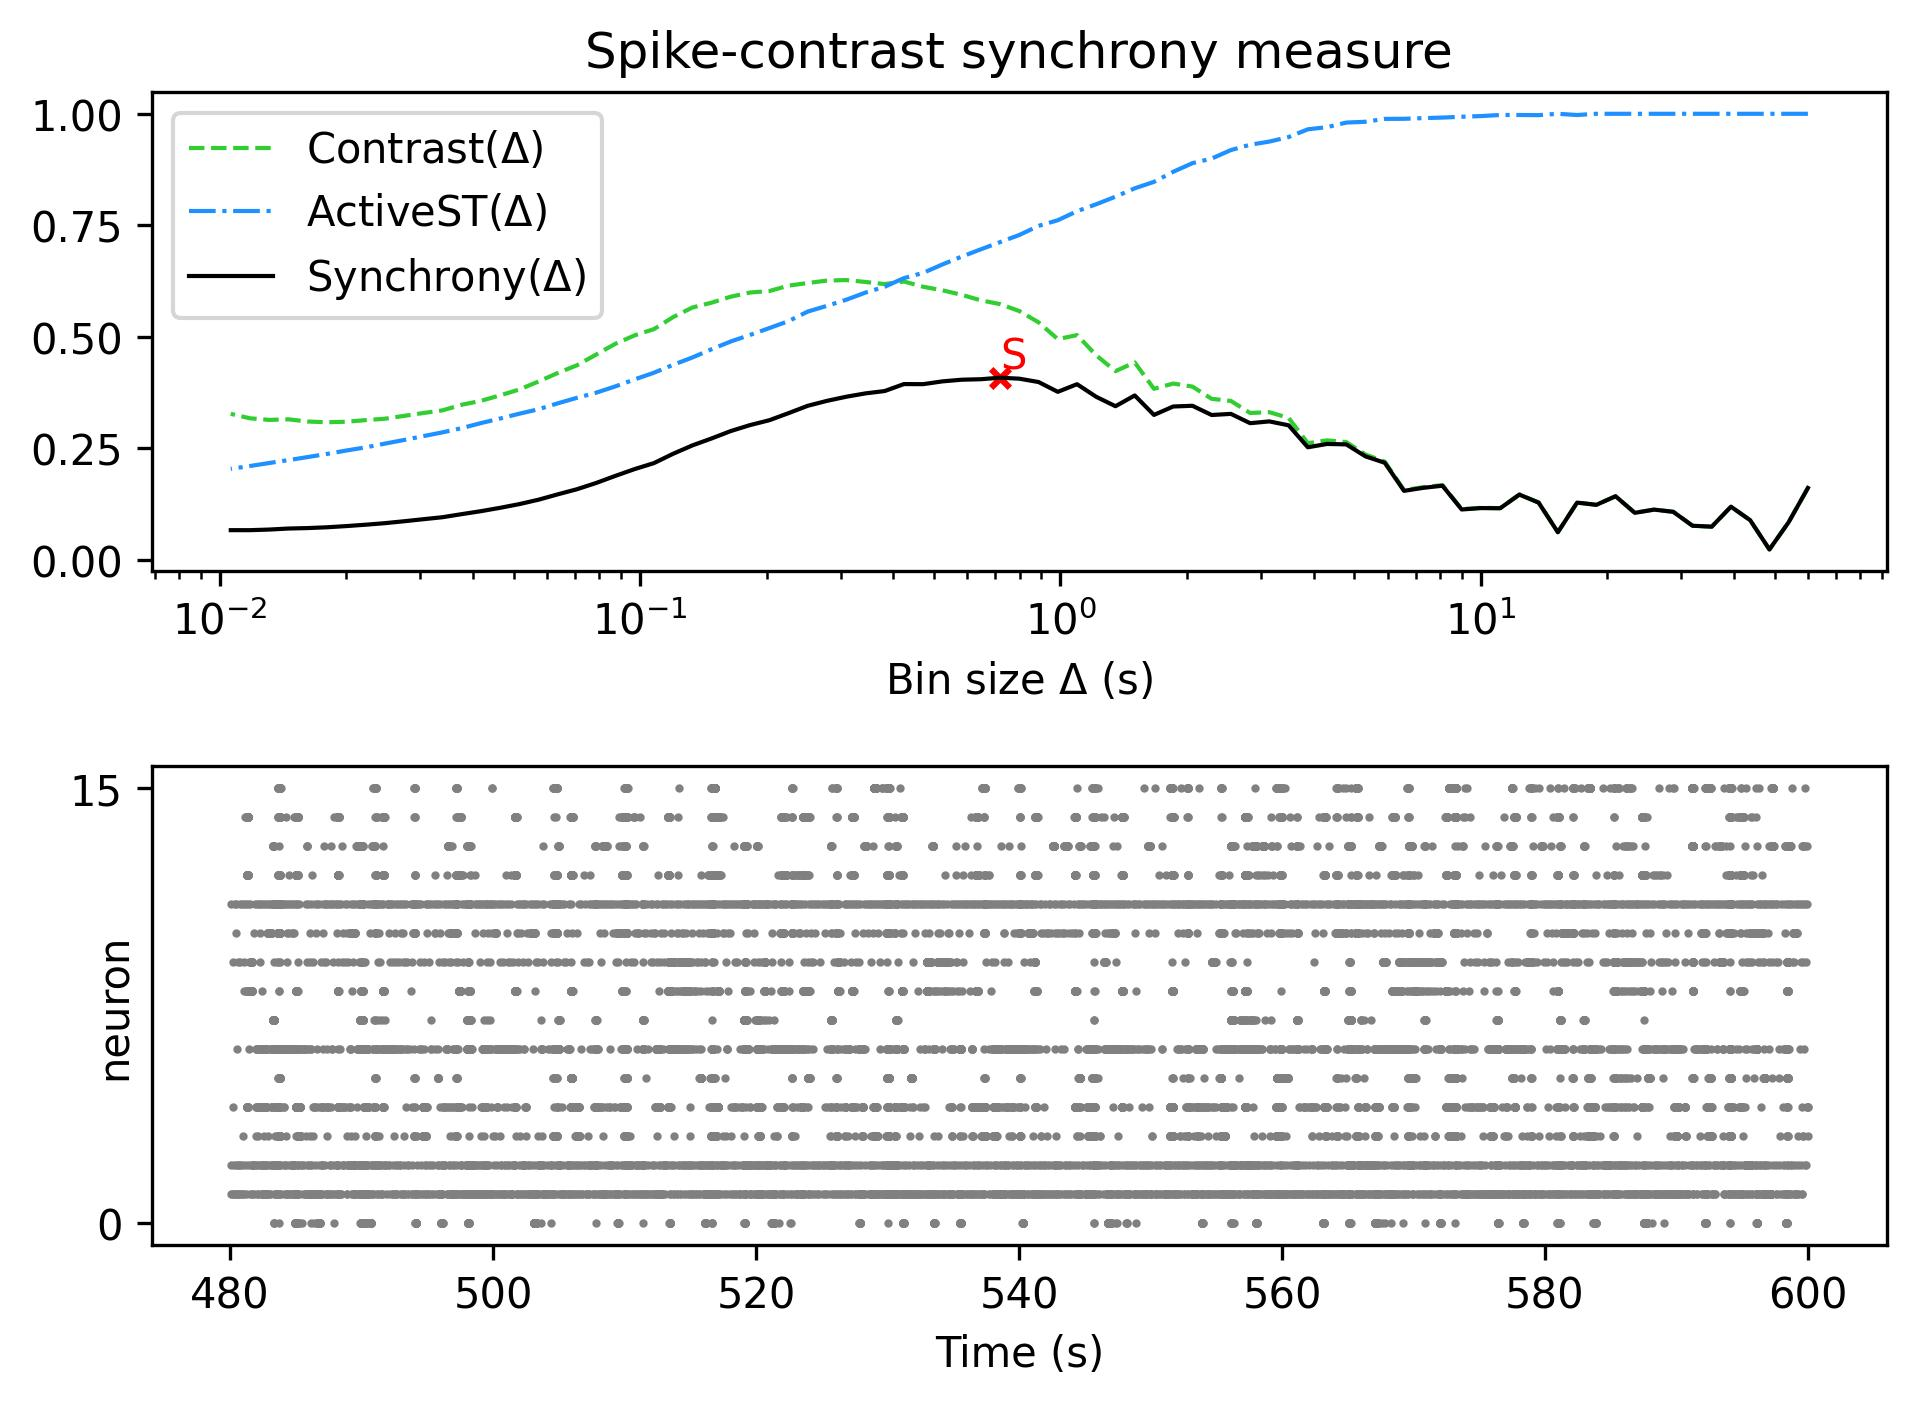

The file beside this chart, header and first rows:
, Spike-contrast (60.0 s), Spike-contrast (54.0 s), Spike-contrast (48.6 s), Spike-contrast (43.74 s), Spike-contrast (39.366 s), Spike-contrast (35.429 s), Spike-contrast (31.886 s), Spike-contrast (28.698 s), Spike-contrast (25.828 s), Spike-contrast (23.245 s), Spike-contrast (20.921 s), Spike-contrast (18.829 s), Spike-contrast (16.946 s), Spike-contrast (15.251 s), Spike-contrast (13.726 s), Spike-contrast (12.353 s), Spike-contrast (11.118 s), Spike-contrast (10.006 s), Spike-contrast (9.006 s), Spike-contrast (8.105 s), Spike-contrast (7.295 s), Spike-contrast (6.565 s), Spike-contrast (5.909 s)
0, 0.1614, 0.08482, 0.02363, 0.0892, 0.1195, 0.07469, 0.07685, 0.1081, 0.113, 0.1058, 0.143, 0.1237, 0.1287, 0.06228, 0.1286, 0.1466, 0.116, 0.1164, 0.1133, 0.1665, 0.1618, 0.155, 0.218
